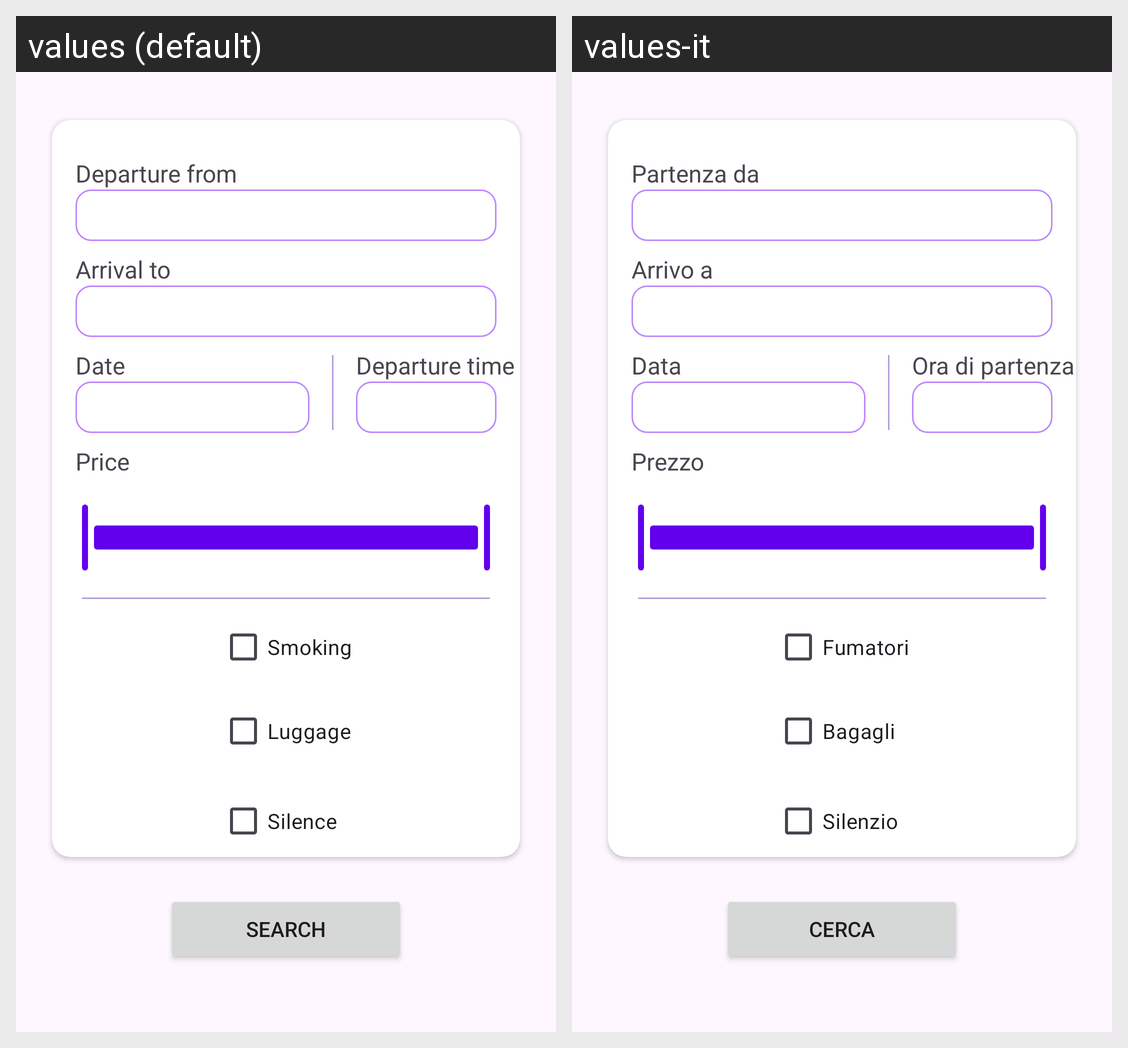

This grid shows one Android layout under two languages. Give, for every string resource on the screen, its name, the default text and each shown locale's text.
Android screen res/layout/fragment_search.xml rendered under 2 locales, left to right: values (default), values-it. Device: Nexus 5 (rendered at 1080×1920; each locale shown at half size, 540×960, under a caption strip naming it); theme Theme.Carpooling.
Strings drawn on this screen, with the default value and each locale's value (text and hints the layout hard-codes, and strings that could not be matched under every locale, appear in the picture but are not listed):

from
  values: Departure from
  values-it: Partenza da

to
  values: Arrival to
  values-it: Arrivo a

btn_date
  values: Date
  values-it: Data

departure_time
  values: Departure time
  values-it: Ora di partenza

price
  values: Price
  values-it: Prezzo

smoking
  values: Smoking
  values-it: Fumatori

luggage
  values: Luggage
  values-it: Bagagli

silent
  values: Silence
  values-it: Silenzio

btn_search
  values: Search
  values-it: Cerca
